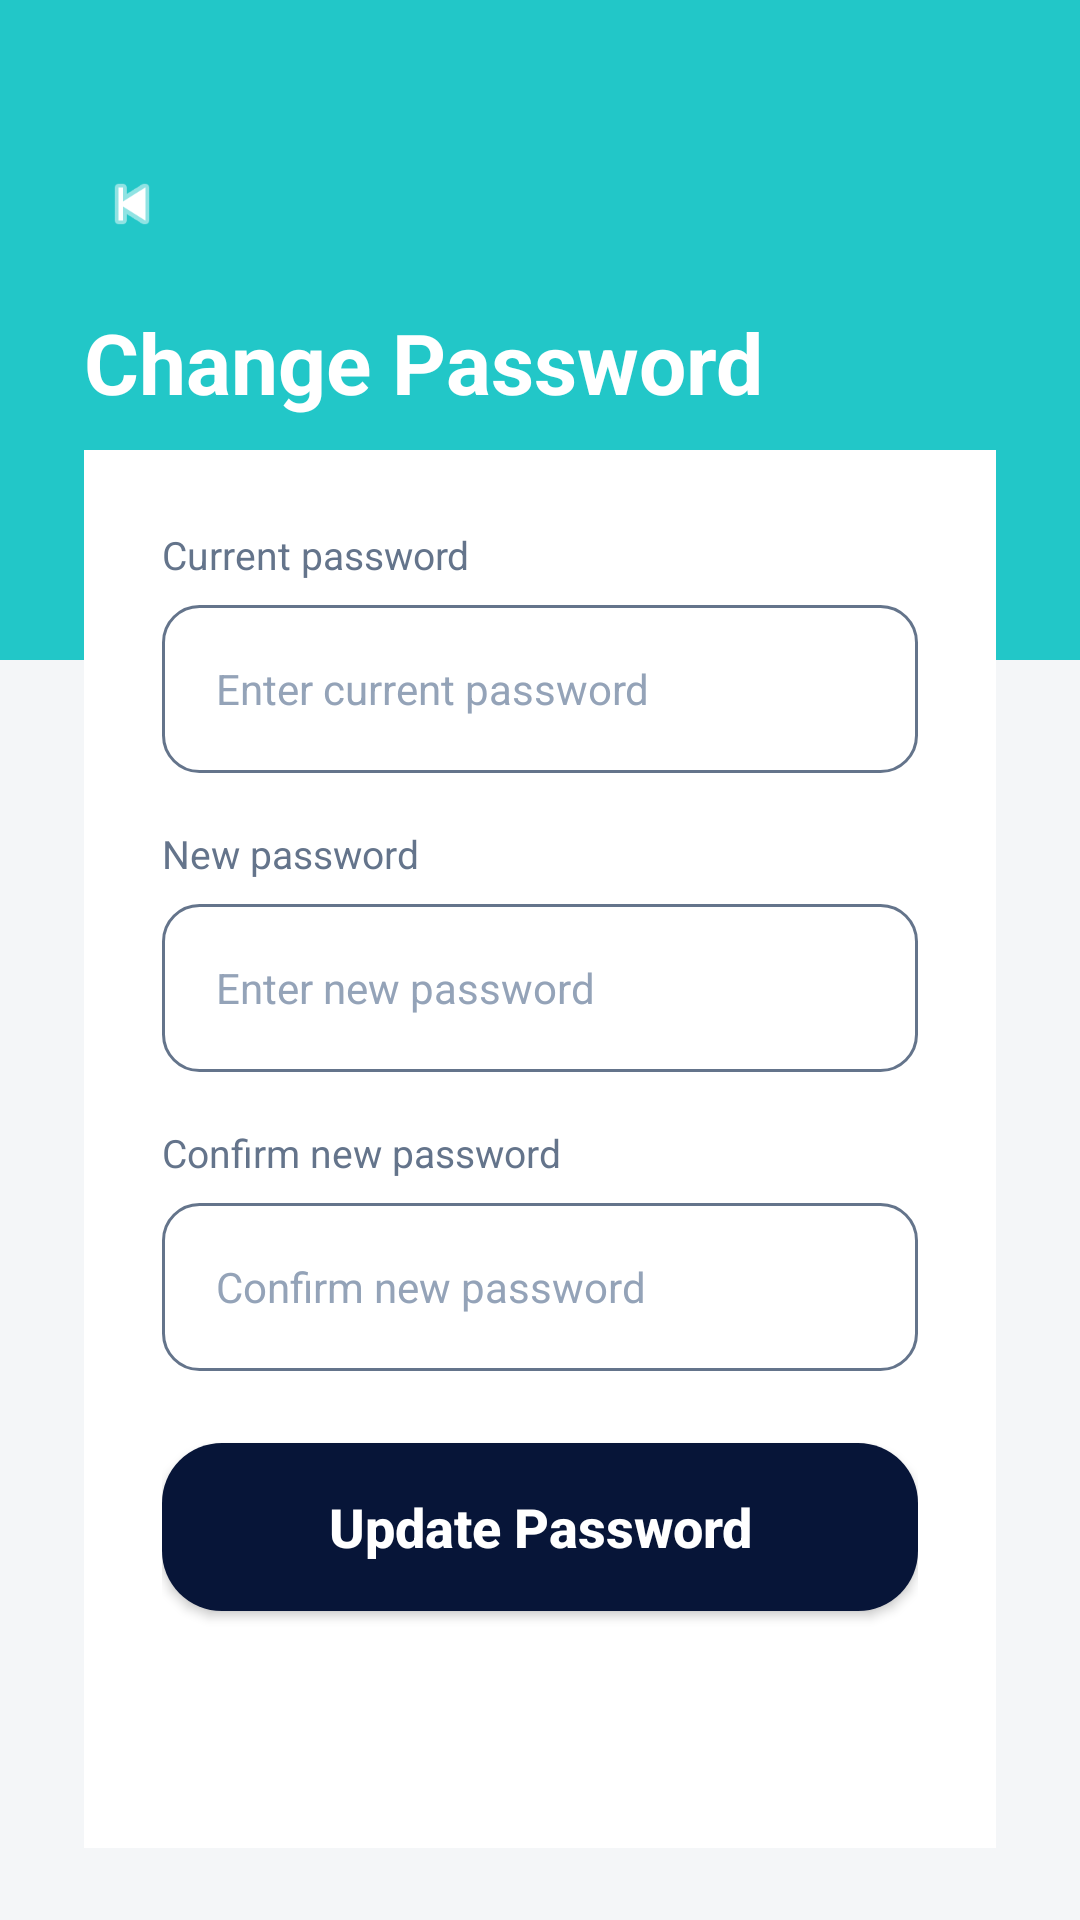

The Android layout XML behind this screen, and the referenced resources:
<!-- AndroidManifest.xml: application theme Theme.SmartVitals -->
<!-- res/layout/activity_change_password.xml -->
<?xml version="1.0" encoding="utf-8"?>
<FrameLayout xmlns:android="http://schemas.android.com/apk/res/android"
    android:layout_width="match_parent"
    android:layout_height="match_parent"
    android:background="#F4F6F8">

    <LinearLayout
        android:layout_width="match_parent"
        android:layout_height="220dp"
        android:orientation="vertical"
        android:background="#22C7C8"
        android:paddingStart="28dp"
        android:paddingTop="52dp"
        android:paddingEnd="28dp">

        <ImageView
            android:id="@+id/btnBack"
            android:layout_width="32dp"
            android:layout_height="32dp"
            android:src="@android:drawable/ic_media_previous"
            android:contentDescription="Back"
            android:padding="4dp"
            android:tint="#FFFFFF" />

        <TextView
            android:layout_width="wrap_content"
            android:layout_height="wrap_content"
            android:layout_marginTop="18dp"
            android:text="Change Password"
            android:textColor="#FFFFFF"
            android:textSize="28sp"
            android:textStyle="bold" />

        <TextView
            android:layout_width="wrap_content"
            android:layout_height="wrap_content"
            android:layout_marginTop="10dp"
            android:text="Update your password securely."
            android:textColor="@color/bg_slate_50"
            android:textSize="14sp"
            android:lineSpacingExtra="2dp" />
    </LinearLayout>

    <ScrollView
        android:layout_width="match_parent"
        android:layout_height="match_parent"
        android:fillViewport="true"
        android:paddingStart="28dp"
        android:paddingTop="150dp"
        android:paddingEnd="28dp"
        android:paddingBottom="24dp">

        <LinearLayout
            android:layout_width="match_parent"
            android:layout_height="wrap_content"
            android:orientation="vertical"
            android:background="#FFFFFF"
            android:elevation="6dp"
            android:padding="26dp">

            <TextView
                android:layout_width="wrap_content"
                android:layout_height="wrap_content"
                android:text="Current password"
                android:textColor="@color/text_secondary"
                android:textSize="13sp" />

            <EditText
                android:id="@+id/etCurrentPassword"
                android:layout_width="match_parent"
                android:layout_height="56dp"
                android:layout_marginTop="8dp"
                android:background="@drawable/bg_input"
                android:hint="Enter current password"
                android:inputType="textPassword"
                android:paddingStart="18dp"
                android:paddingEnd="18dp"
                android:textColor="@color/text_primary"
                android:textColorHint="#94A3B8"
                android:textSize="14sp" />

            <TextView
                android:layout_width="wrap_content"
                android:layout_height="wrap_content"
                android:layout_marginTop="18dp"
                android:text="New password"
                android:textColor="@color/text_secondary"
                android:textSize="13sp" />

            <EditText
                android:id="@+id/etNewPassword"
                android:layout_width="match_parent"
                android:layout_height="56dp"
                android:layout_marginTop="8dp"
                android:background="@drawable/bg_input"
                android:hint="Enter new password"
                android:inputType="textPassword"
                android:paddingStart="18dp"
                android:paddingEnd="18dp"
                android:textColor="@color/text_primary"
                android:textColorHint="#94A3B8"
                android:textSize="14sp" />

            <TextView
                android:layout_width="wrap_content"
                android:layout_height="wrap_content"
                android:layout_marginTop="18dp"
                android:text="Confirm new password"
                android:textColor="@color/text_secondary"
                android:textSize="13sp" />

            <EditText
                android:id="@+id/etConfirmPassword"
                android:layout_width="match_parent"
                android:layout_height="56dp"
                android:layout_marginTop="8dp"
                android:background="@drawable/bg_input"
                android:hint="Confirm new password"
                android:inputType="textPassword"
                android:paddingStart="18dp"
                android:paddingEnd="18dp"
                android:textColor="@color/text_primary"
                android:textColorHint="#94A3B8"
                android:textSize="14sp" />

            <Button
                android:id="@+id/btnUpdatePassword"
                android:layout_width="match_parent"
                android:layout_height="56dp"
                android:layout_marginTop="24dp"
                android:background="@drawable/bg_login_button"
                android:text="Update Password"
                android:textAllCaps="false"
                android:textColor="#FFFFFF"
                android:textSize="18sp"
                android:textStyle="bold" />
        </LinearLayout>
    </ScrollView>

</FrameLayout>
<!-- resources referenced by this layout -->
<resources>
  <color name="bg_slate_50">#F8FAFC</color>
  <color name="text_primary">#1E293B</color>
  <color name="text_secondary">#64748B</color>
  <!-- drawable bg_input (drawable) -->
  <?xml version="1.0" encoding="utf-8"?>
  <shape xmlns:android="http://schemas.android.com/apk/res/android"
      android:shape="rectangle">
      <solid android:color="@color/surface_white" />
      <corners android:radius="12dp" />
      <stroke android:width="1dp" android:color="@color/text_secondary" />
  </shape>
  <!-- drawable bg_login_button (drawable) -->
  <?xml version="1.0" encoding="utf-8"?>
  <shape xmlns:android="http://schemas.android.com/apk/res/android">
      <solid android:color="#071538" />
      <corners android:radius="20dp" />
  </shape>
  <style name="Theme.SmartVitals" parent="Theme.Material3.DayNight.NoActionBar">
          
          <item name="colorPrimary">@color/primary</item>
          <item name="colorPrimaryVariant">@color/primaryVariant</item>
          <item name="colorOnPrimary">@color/surface_white</item>
          
          <item name="colorSecondary">@color/secondary</item>
          <item name="colorSecondaryVariant">@color/secondaryVariant</item>
          <item name="colorOnSecondary">@color/surface_white</item>
          
          <item name="android:statusBarColor">@color/bg_slate_50</item>
          <item name="android:windowLightStatusBar">true</item>
          
          <item name="android:windowBackground">@color/bg_slate_50</item>
      </style>
  <color name="surface_white">#FFFFFF</color>
  <color name="primary">#6366F1</color>
  <color name="primaryVariant">#4338CA</color>
  <color name="secondary">#14B8A6</color>
  <color name="secondaryVariant">#0D9488</color>
</resources>
